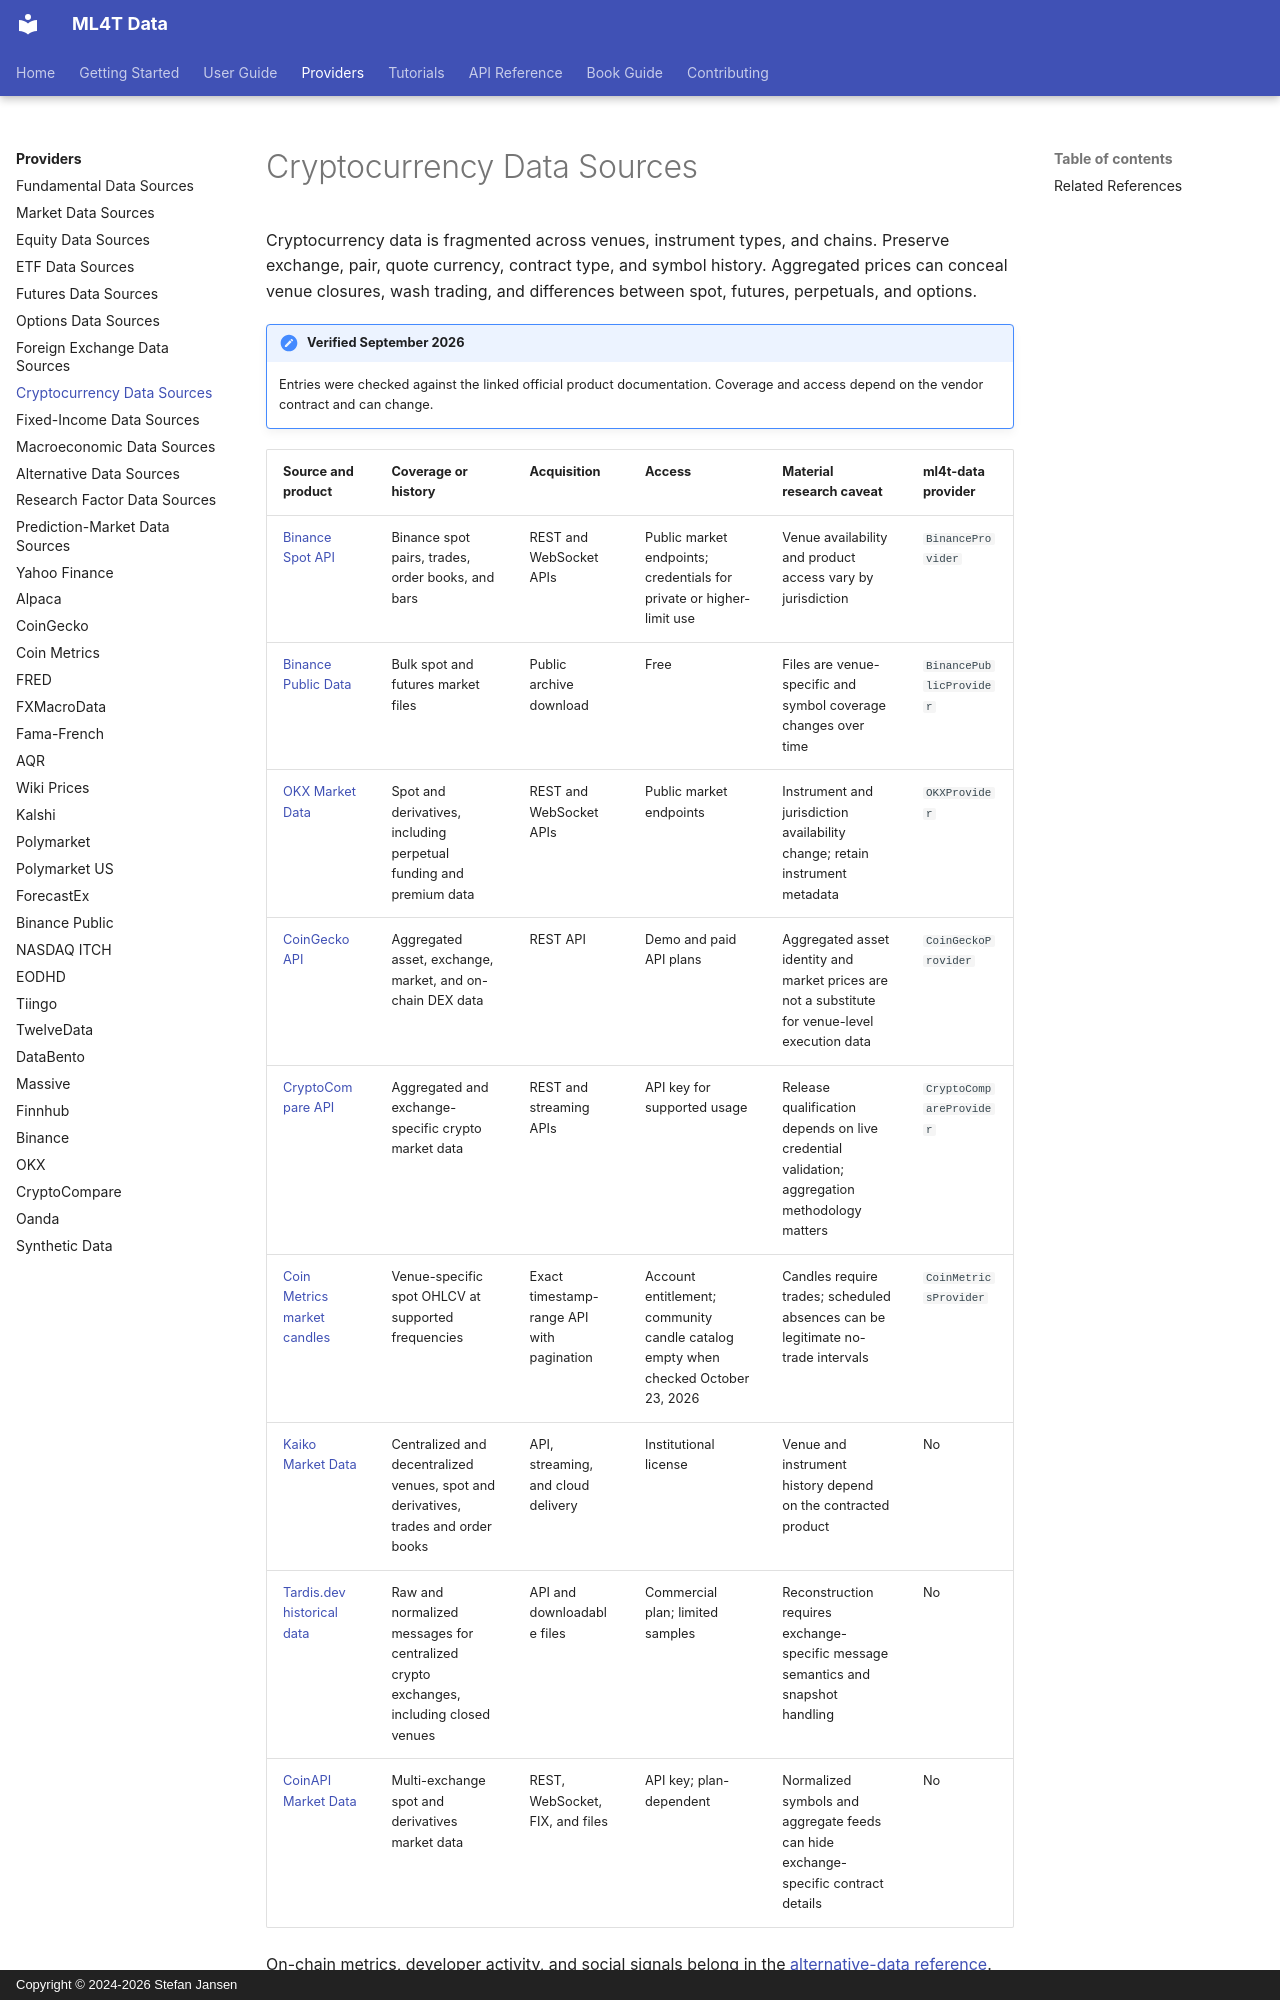

repository: ml4t/data · page: providers/crypto/index.html · generator: mkdocs · copyright: Copyright © 2024-2026 Stefan Jansen

# Cryptocurrency Data Sources

Cryptocurrency data is fragmented across venues, instrument types, and chains. Preserve exchange,
pair, quote currency, contract type, and symbol history. Aggregated prices can conceal venue
closures, wash trading, and differences between spot, futures, perpetuals, and options.

!!! note "Verified September 2026"
    Entries were checked against the linked official product documentation. Coverage and access
    depend on the vendor contract and can change.
